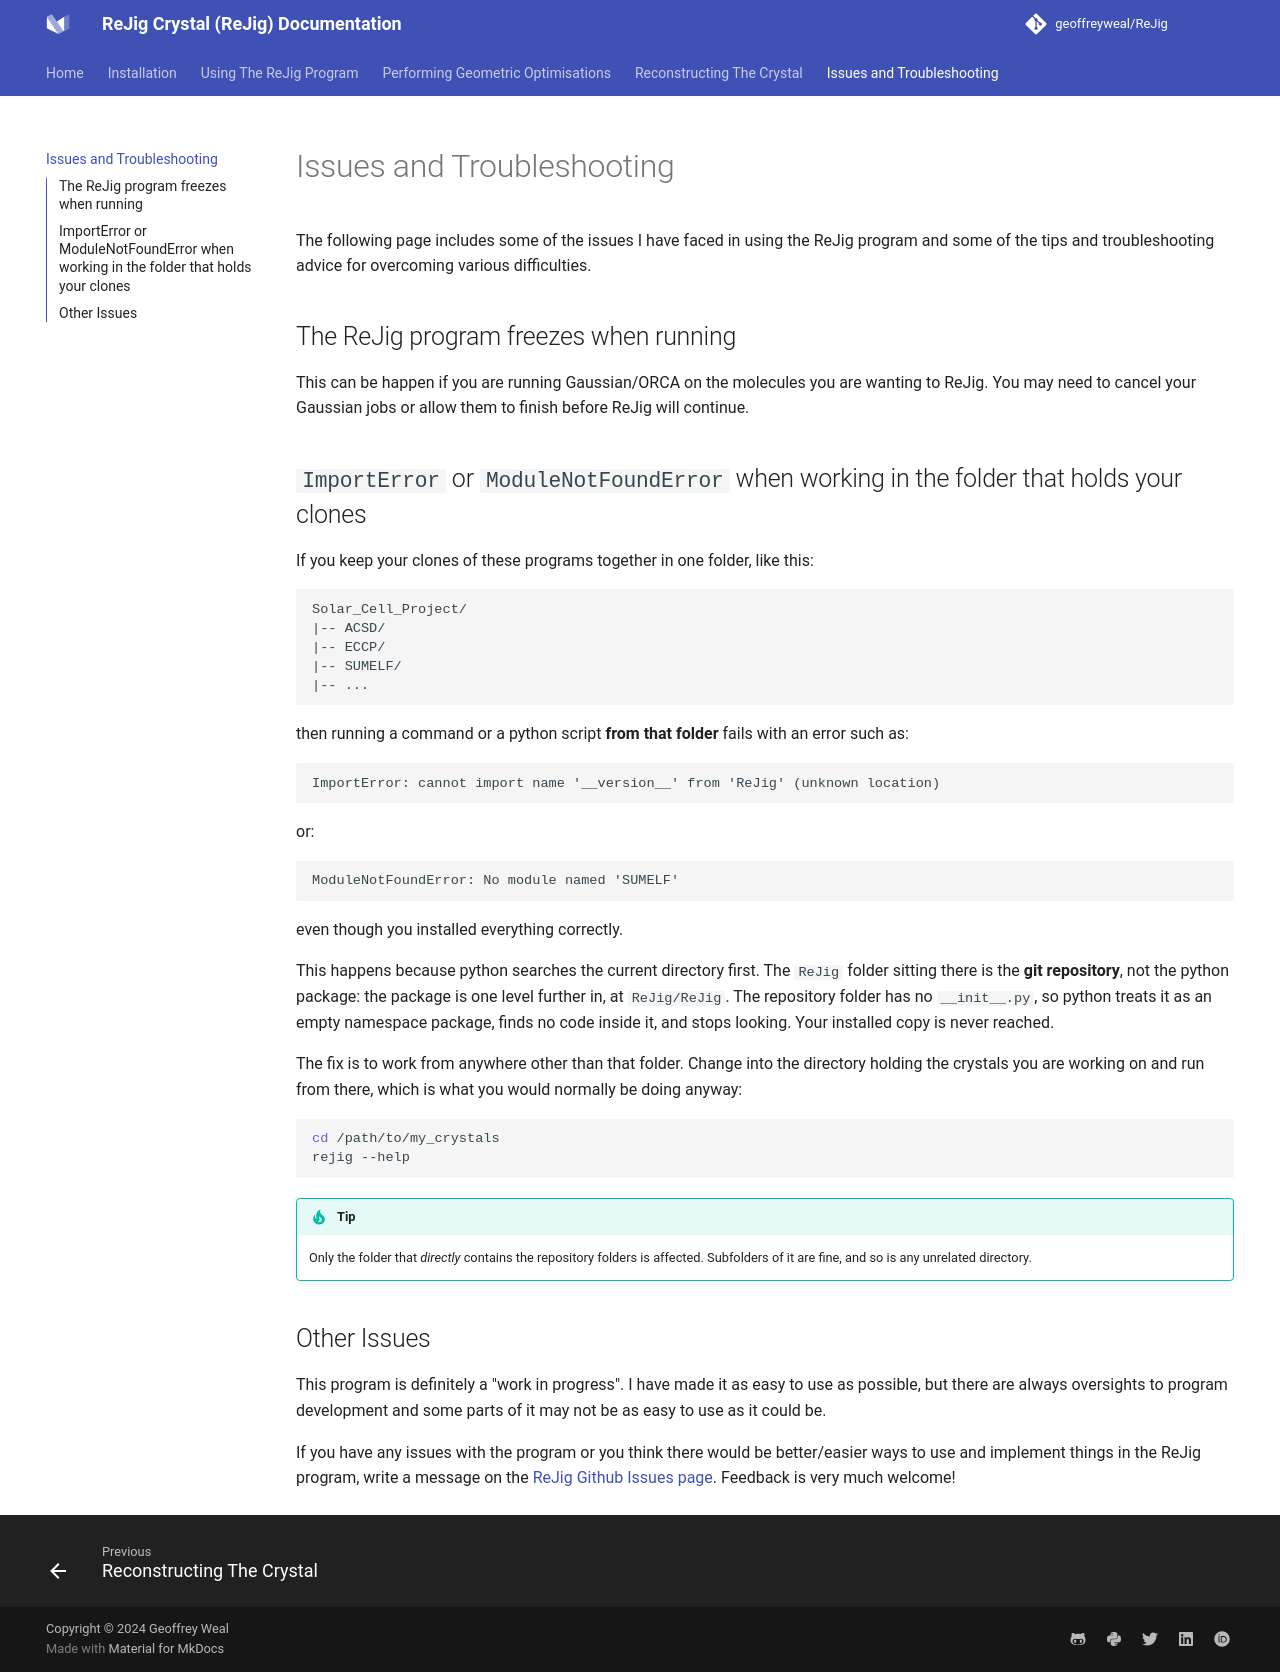

repository: geoffreyweal/ReJig · page: Troubleshooting.html · generator: mkdocs

# Issues and Troubleshooting

The following page includes some of the issues I have faced in using the ReJig program and some of the tips and troubleshooting advice for overcoming various difficulties. 

## The ReJig program freezes when running

This can be happen if you are running Gaussian/ORCA on the molecules you are wanting to ReJig. You may need to cancel your Gaussian jobs or allow them to finish before ReJig will continue. 

## ``ImportError`` or ``ModuleNotFoundError`` when working in the folder that holds your clones

If you keep your clones of these programs together in one folder, like this:

~~~
Solar_Cell_Project/
|-- ACSD/
|-- ECCP/
|-- SUMELF/
|-- ...
~~~

then running a command or a python script **from that folder** fails with an error such as:

~~~
ImportError: cannot import name '__version__' from 'ReJig' (unknown location)
~~~

or:

~~~
ModuleNotFoundError: No module named 'SUMELF'
~~~

even though you installed everything correctly.

This happens because python searches the current directory first. The ``ReJig`` folder sitting there is the **git repository**, not the python package: the package is one level further in, at ``ReJig/ReJig``. The repository folder has no ``__init__.py``, so python treats it as an empty namespace package, finds no code inside it, and stops looking. Your installed copy is never reached.

The fix is to work from anywhere other than that folder. Change into the directory holding the crystals you are working on and run from there, which is what you would normally be doing anyway:

~~~bash
cd /path/to/my_crystals
rejig --help
~~~

!!! tip

	Only the folder that *directly* contains the repository folders is affected. Subfolders of it are fine, and so is any unrelated directory.

## Other Issues

This program is definitely a "work in progress". I have made it as easy to use as possible, but there are always oversights to program development and some parts of it may not be as easy to use as it could be. 

If you have any issues with the program or you think there would be better/easier ways to use and implement things in the ReJig program, write a message on the [ReJig Github Issues page](https://github.com/geoffreyweal/ReJig/issues). Feedback is very much welcome!
